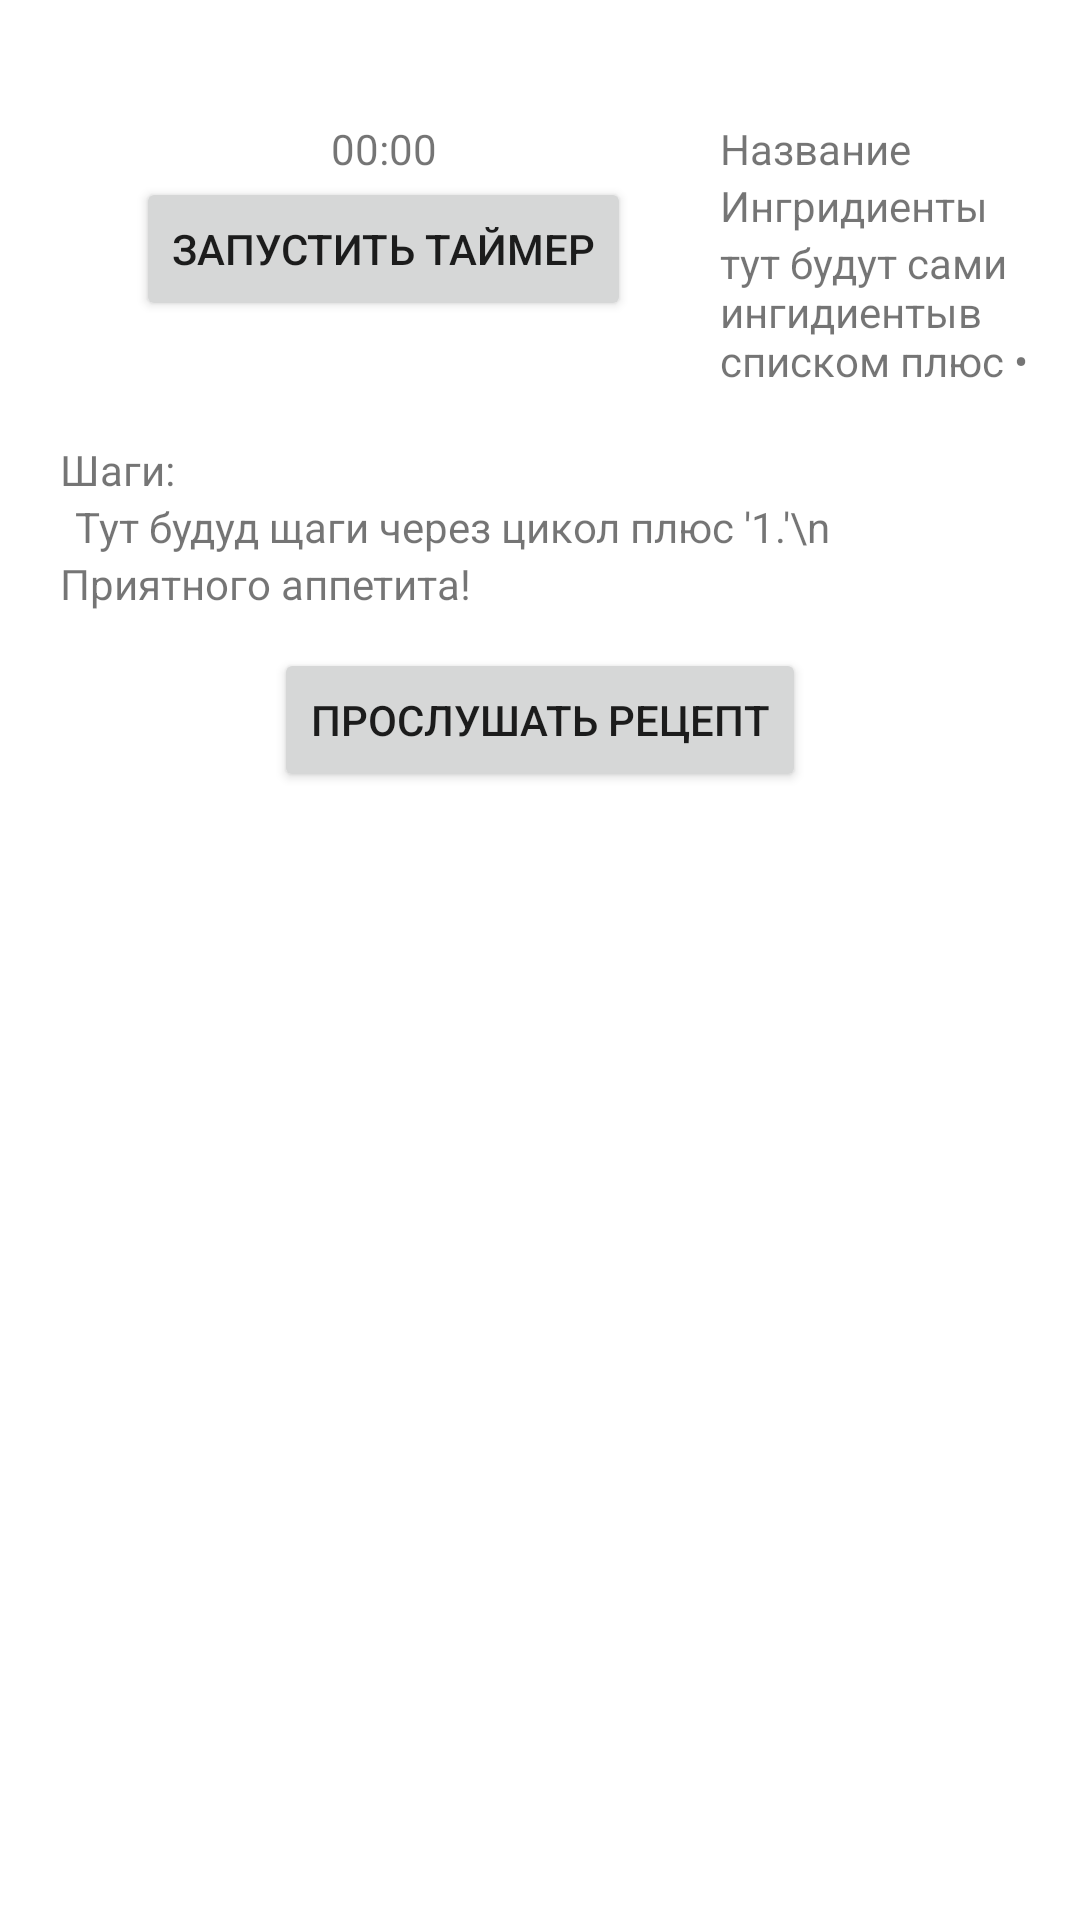

Android layout source for this screen:
<!-- AndroidManifest.xml: application theme Theme.Receipts -->
<!-- res/layout/receipt_page.xml -->
<?xml version="1.0" encoding="utf-8"?>
<androidx.constraintlayout.widget.ConstraintLayout xmlns:android="http://schemas.android.com/apk/res/android"
    android:layout_width="match_parent"
    android:layout_height="match_parent">

    <ScrollView
        android:layout_width="match_parent"
        android:layout_height="match_parent">

        <LinearLayout
            android:fillViewport="true"

            android:layout_width="match_parent"
            android:layout_height="match_parent"
            android:orientation="vertical">
            <LinearLayout
                android:layout_width="match_parent"
                android:layout_height="wrap_content"
                android:orientation="horizontal"
                android:layout_marginTop="20dp"
                >
                <LinearLayout
                    android:layout_width="wrap_content"
                    android:layout_height="wrap_content"
                    android:orientation="vertical"
                    >
                    <ImageView
                        android:id="@+id/receipt_image"
                        android:layout_width="200dp"
                        android:layout_height="wrap_content"
                        android:layout_marginStart="20dp"
                        android:layout_marginEnd="20dp"
                        android:src="@drawable/placeholder"></ImageView>

                    <LinearLayout
                        android:layout_width="match_parent"
                        android:layout_height="wrap_content"
                        android:orientation="vertical"
                        android:gravity="center"
                        android:layout_margin="20dp"
                        android:paddingBottom="20dp">
                        <TextView
                            android:id="@+id/timerTextView"
                            android:layout_width="wrap_content"
                            android:layout_height="wrap_content"
                            android:layout_marginStart="8dp"
                            android:text="00:00">
                        </TextView>

                        <Button
                            android:id="@+id/startTimerButton"
                            android:layout_width="wrap_content"
                            android:layout_height="wrap_content"
                            android:layout_marginStart="8dp"
                            android:text="@string/start_timer">
                        </Button>
                    </LinearLayout>
                </LinearLayout>

                <LinearLayout
                    android:layout_width="wrap_content"
                    android:layout_height="wrap_content"
                    android:orientation="vertical"
                    android:layout_marginTop="20dp"
                    >

                    <TextView
                        android:id="@+id/receipt_name"
                        android:layout_width="wrap_content"
                        android:layout_height="wrap_content"
                        android:text="Название">

                    </TextView>


                    <TextView

                        android:layout_width="wrap_content"
                        android:layout_height="wrap_content"
                        android:text="Ингридиенты">
                    </TextView>

                    <TextView
                        android:id="@+id/receipt_ingidients"
                        android:layout_width="wrap_content"
                        android:layout_height="wrap_content"
                        android:text="тут будут сами ингидиентыв списком плюс •">
                    </TextView>

                </LinearLayout>

            </LinearLayout>

            <TextView
                android:layout_width="wrap_content"
                android:layout_height="wrap_content"
                android:text="Шаги:"
                android:layout_marginStart="20dp">

            </TextView>

            <TextView
                android:id="@+id/steps"
                android:layout_width="wrap_content"
                android:layout_height="wrap_content"
                android:text="Тут будуд щаги через цикол плюс '1.'\n "
                android:layout_marginStart="25dp">
            </TextView>

            <TextView
                android:layout_width="wrap_content"
                android:layout_height="wrap_content"
                android:text="Приятного аппетита!"
                android:layout_marginStart="20dp">
            </TextView>

            <Button
                android:id="@+id/startReceipt"
                android:layout_width="wrap_content"
                android:layout_height="wrap_content"
                android:layout_marginTop="12dp"
                android:layout_gravity="center"
                android:text="@string/start_receipt">
            </Button>
        </LinearLayout>
    </ScrollView>
</androidx.constraintlayout.widget.ConstraintLayout>
<!-- resources referenced by this layout -->
<resources>
  <string name="start_receipt">Прослушать рецепт</string>
  <string name="start_timer">Запустить таймер</string>
  <style name="Theme.Receipts" parent="Theme.MaterialComponents.DayNight.DarkActionBar">
          
          <item name="colorPrimary">@color/purple_500</item>
          <item name="colorPrimaryVariant">@color/purple_700</item>
          <item name="colorOnPrimary">@color/white</item>
          
          <item name="colorSecondary">@color/teal_200</item>
          <item name="colorSecondaryVariant">@color/teal_700</item>
          <item name="colorOnSecondary">@color/black</item>
          
          <item name="android:statusBarColor">?attr/colorPrimaryVariant</item>
          
      </style>
  <!-- not gathered from this repository: default colours our renderer supplied (Android Studio template values) -->
  <color name="purple_500">#FF6200EE</color>
  <color name="purple_700">#FF3700B3</color>
  <color name="teal_200">#FF03DAC5</color>
  <color name="teal_700">#FF018786</color>
  <color name="black">#FF000000</color>
  <color name="white">#FFFFFFFF</color>
</resources>
